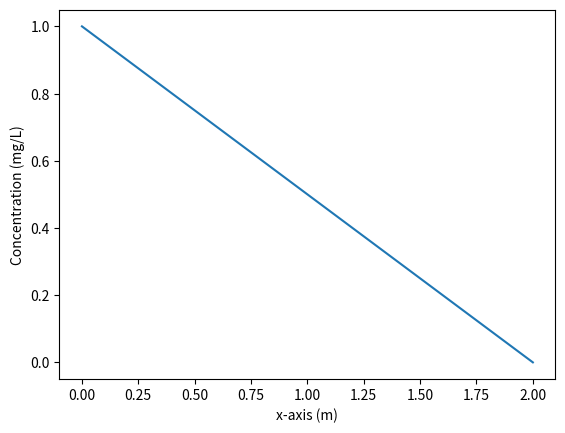

Python code for this plot: (Note: this script raises an exception after producing the figure.)
import matplotlib.pyplot as plt
import numpy as np
from numpy.testing import assert_almost_equal

def build_1d_matrix(c_left, c_right, n, D, width, poro):
    """
    Constructs a coefficient matrix A and an array b related to the problem Ac = b.
    
    Parameters
    ----------
    
    c_left: float
         left boundary condition for concentration [mg/L]
    c_right: float
         right boundary conditions for concentration [mg/L]
    n:  int 
       number of cells/gridblocks [-]
    D:  float 
        value of the diffusion coefficient (supposed the same everywhere) [m2/s]
    width float: 
       total physical width of the domain [m]
    poro: float
       porosity value, supposed the same everywhere [-]
       
    Returns
    -------
    
    A, b: tuple
       A: 2-d np.float array 
       b: 1-d np.float vector
       
       These solve the  
       discretized 1D diffusion problem Ax = b
    """
    # The name of this function is build_1d_matrix. We have to know its name to use it!
    # In this function, we will use the values of every parameters which are given to the function
    # ( c_left, c_right, n ,..): we have to use the same names and not overwrite these!
    A = np.zeros((n, n))  # This is the initialization of the square matrix "A".
    # it is a n*n matrix which we initially fill with 0
    b = np.zeros(n)
    # b is the 1D array representing the RHS
    dx = width / (n - 1)
    # for a 10m width with 1 meter between cels, we need 11 cells
    # so, dx, which is the length between the cells, would be 1m (10/(11-1))
    dy = dz = dx  # here it is assumed that all grid cells are cubes
    coef = poro * D / dx * dy * dz
    # this coefficient is the one which appears in front of every term in the conservation equation

    # Now we are going to put the coefficients in the matrix A and in vector b.
    # So we are going to loop over every equation, each of them being described by one line of the matrix A
    for i in range(n):
        if i == 0:
            # The first line represents the left boundary condition
            # the "index" i representing the left-value is 0
            # The equation for the left gridblock is:  1 * c[0] = c_left.
            # So, in the matrix form, the coefficicent associated with c[0] in line 0 is 1.
            A[i][i] = 1
            # while the RHS associated to that is bc_left
            b[i] = c_left
        elif i == n - 1:
            # Same for the right side. the equation there is c[n-1] = c_right
            A[i][i] = 1
            b[i] = c_right
        else:
            # For every other node, we have to write the long equation.
            East = coef
            West = coef
            # In the future, these might not be precisely the same, so we define one for East and one for West.
            A[i][i] = East + West
            A[i][i + 1] = -East
            A[i][i - 1] = -West
            # As we indexed the unknowns from left to right, the unknow corresponding
            # to the concentration in the gridblock right to the i-th gridblock is the i+1 unknown

            # And, as there is nothing in the RHS in the equation above, the right hand side should be zero.
            # But, as it was initialized as 0, there is no need to be b[i] = 0 (it is alreay done !)

            # We could have written things like this below, this would be precisely the same:
            # A[i][i] = 2*coef
            # A[i][i+1] = - coef
            # A[i][i-1] = -coef
    return A, b
    # This last line is very important. It says that the function has to give back the matrix A and the array b.
    # Basically, when you call that function, specifying all the arguments, the function will give back these
    # two arrays, so that you can work with them.

# Here is an example of how to initialize and use the function.
c_left = 1  # This is the left boundary condition
c_right = 0  # This is the right boundary condition
n = 51  # This is the amount of cells
diff = 2e-9  # This is the diffusion coefficicent
width = 2  # This is the width
poro = 0.4  # This is the porosity

x = np.linspace(0, width, n)  # this defines the array of x-values

### here is the crucial part. We are going to call the function we created
### and provide it with our defined parameters
A, b = build_1d_matrix(c_left, c_right, n, diff, width, poro)
### So here, A and b will be defined by the function, which returns A and b (you can use different name here if you want)
### ex: if you write, x,y = build_1d_matrix( ... ),
### basically, it says that x = the first returned value of the function (A),
### and y = the second value returned by the function (b). But here you can use whatever variable names you want.

# Basically we have set up our system of equation A c = b. Now we only need to solve it.
# There are numerical methods dedicated to that (we will study them in more depth later), but now, let's just use them
# Numpy has a set of linear algebra functions, one of which is "solve", which we use like this:

c = np.linalg.solve(A, b)
# this basically computes the solution of problem Ac = b and puts the values of the solution in an array c.

# Here is the plot of the result. You can see that on the left, c = 1, while on the right, c = 0 and observe a linear decrease.
plt.plot(x, c, label="Concentration")
plt.xlabel("x-axis (m)")
plt.ylabel("Concentration (mg/L)");

# Don't forget that you can always get help to  know what a function does,
help(build_1d_matrix)

# We define a source as an array of n elements, who are all zeros.
Q = np.zeros(n)
# we assign every index between 0.5 and 1 meter (between 13-25) to the source
Q[13:25] = 5e-9  # mg/L/s

# YOUR CODE HERE
raise NotImplementedError()

# This is the same cell than before, the only difference lies in the name of the function
c_left = 1  # This is the left boundary condition
c_right = 0  # This is the right boundary condition
n = 51  # This is the amount of cells
diff = 2e-9  # This is the diffusion coefficicent
width = 2  # This is the width
poro = 0.4  # This is the porosity

x = np.linspace(0, width, n)

# YOUR CODE HERE
raise NotImplementedError()

c = np.linalg.solve(A, b)
plt.plot(x, c, label="Concentration")
plt.xlabel("x-axis (m)")
plt.ylabel("Concentration (mg/L)")

### BEGIN HIDDEN TEST
from numpy.testing import assert_almost_equal
assert_almost_equal(c[15], 1.8, decimal=2)
### END HIDDEN TEST